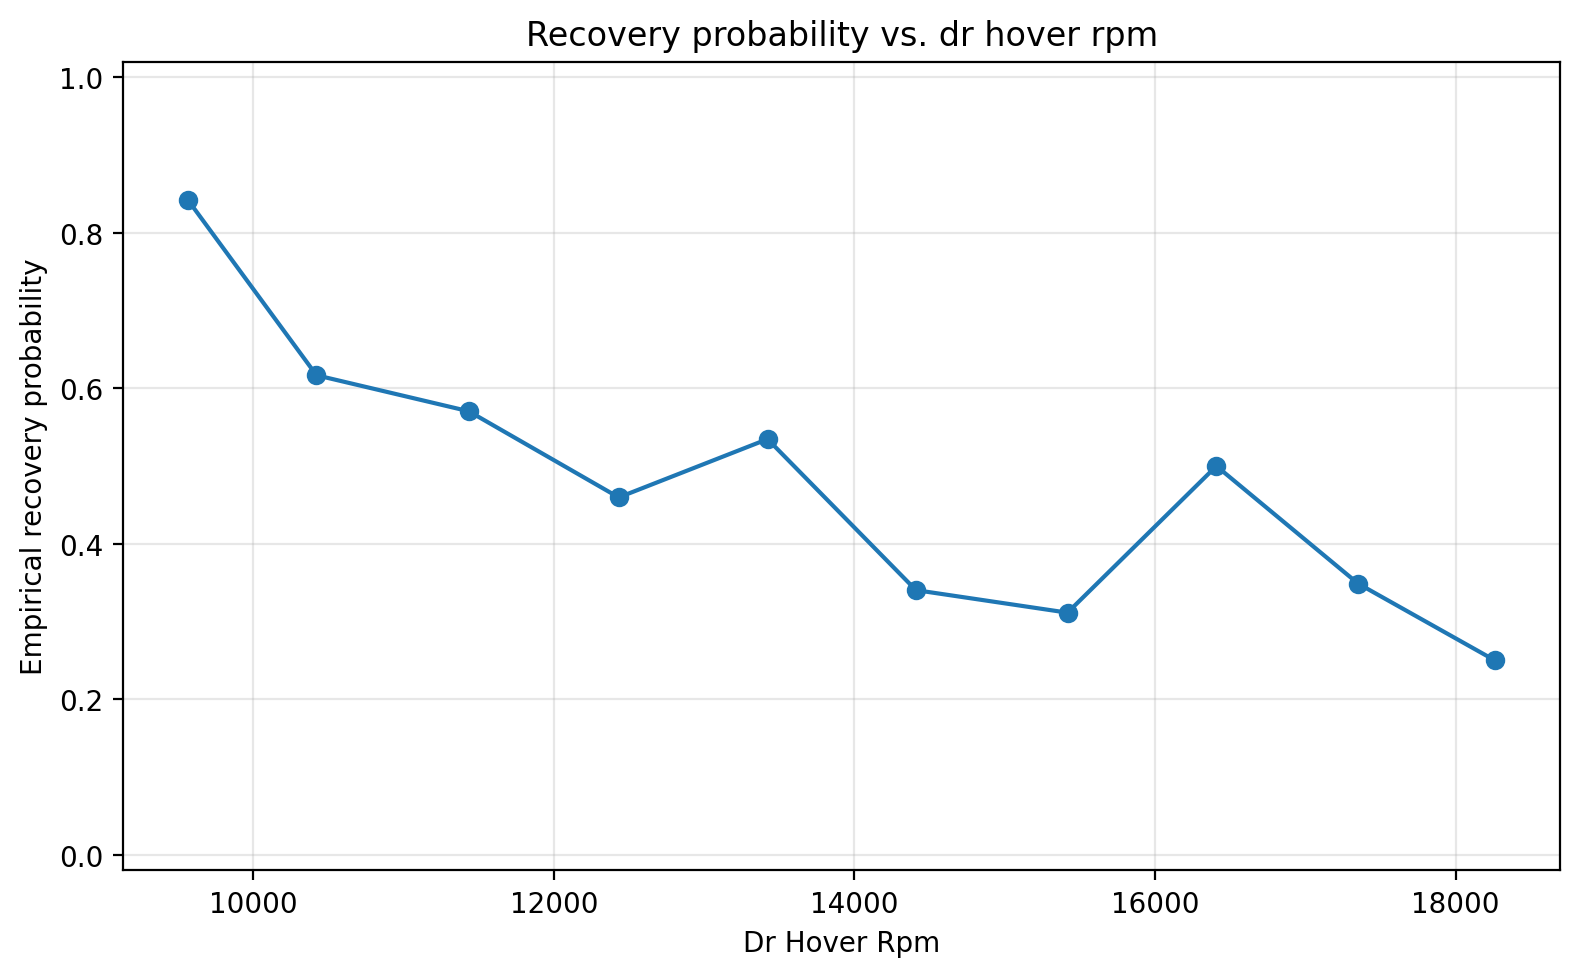

Values plotted in this chart, from the file beside it:
parameter_mean, trials, event_probability
9568, 183, 0.8415
10421, 167, 0.6168
11434, 149, 0.5705
12432, 124, 0.4597
13422, 101, 0.5347
14410, 94, 0.3404
15418, 61, 0.3115
16409, 58, 0.5
17352, 43, 0.3488
18263, 20, 0.25
